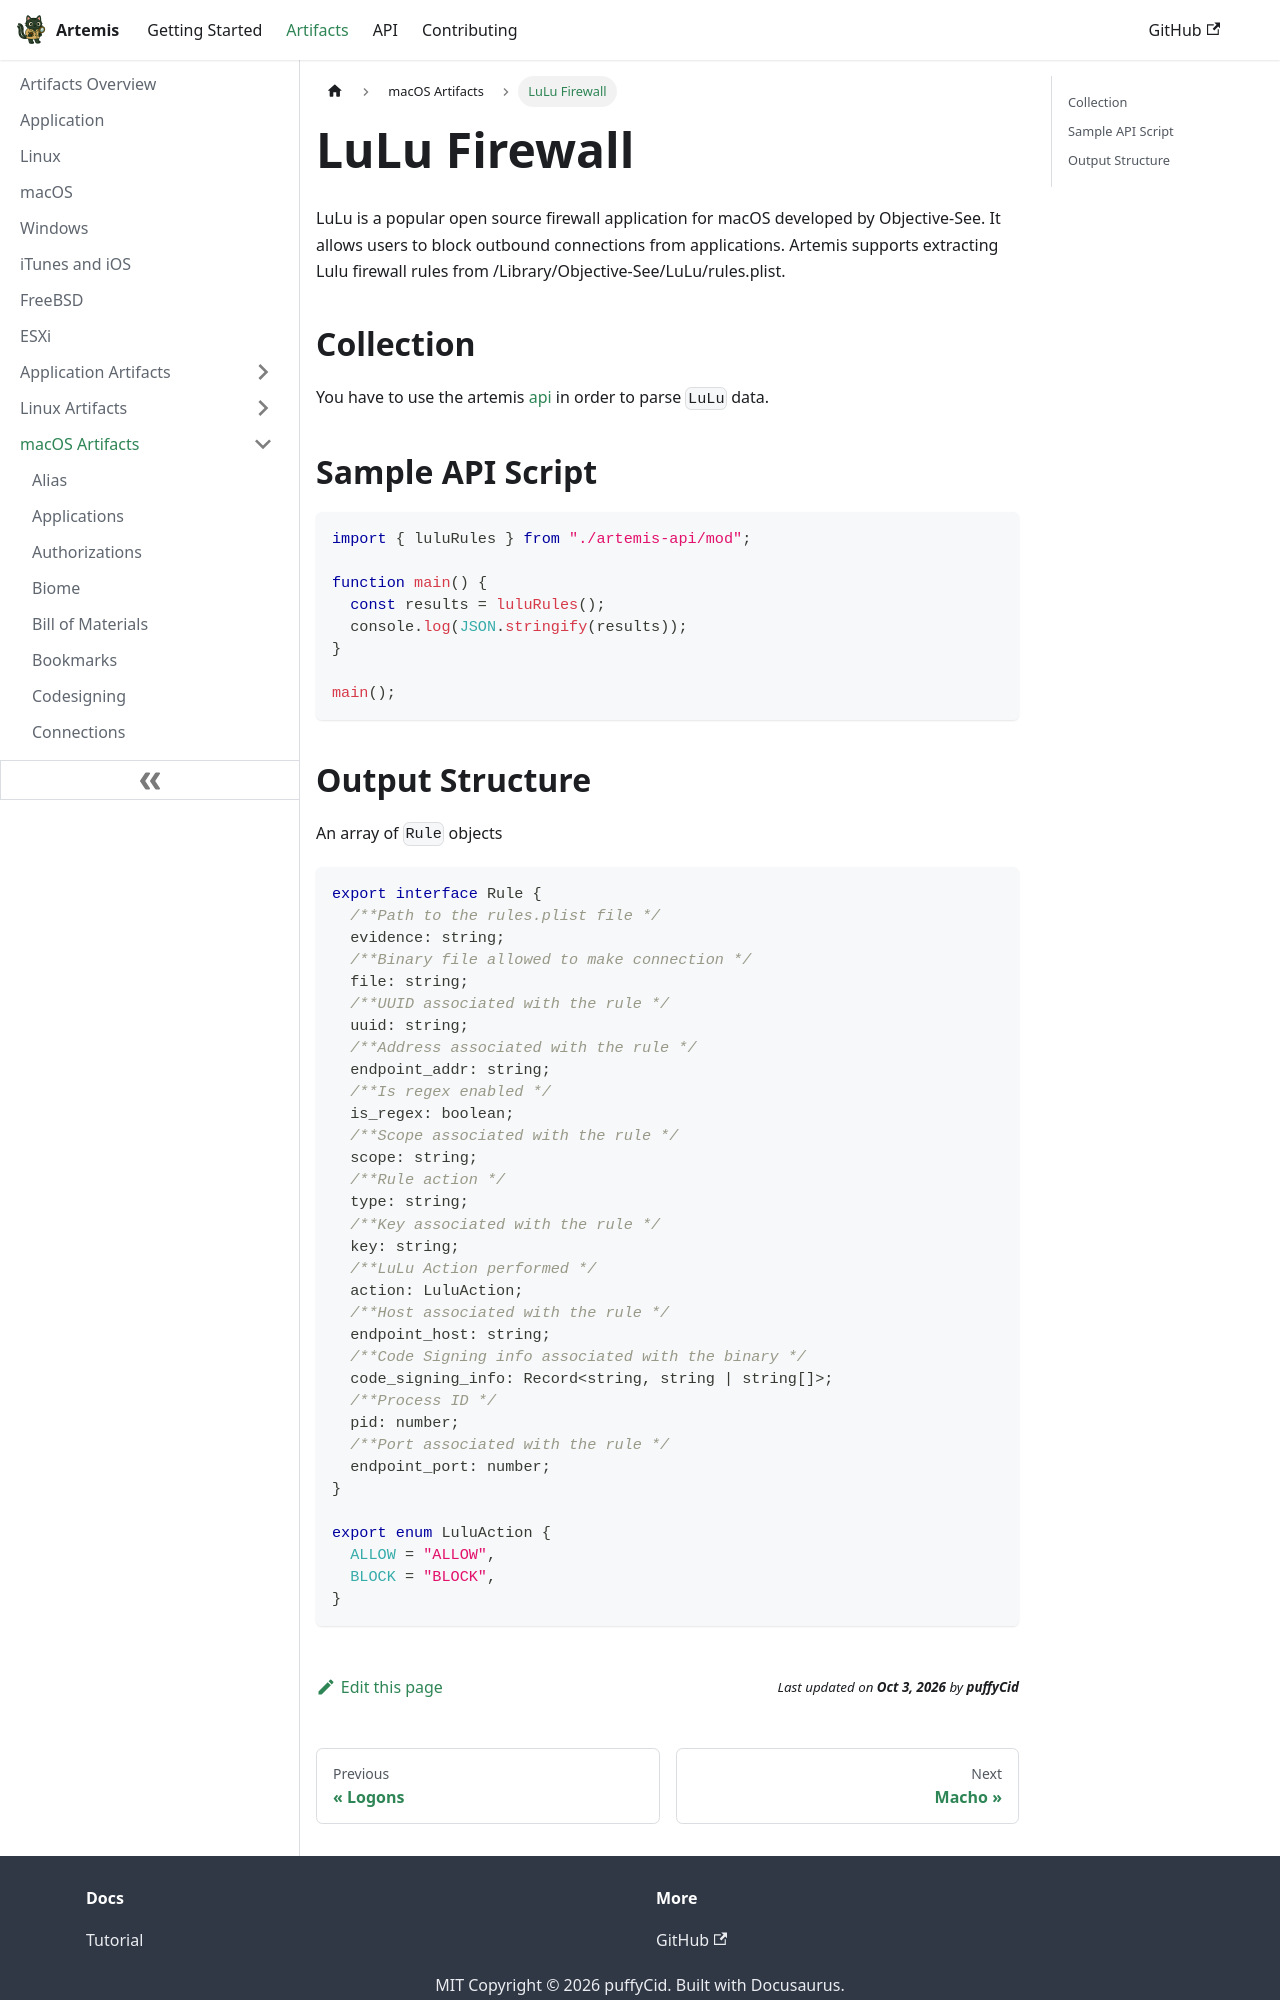

repository: puffyCid/artemis-api · page: docs/Artifacts/macOS Artifacts/lulu.html · generator: docusaurus

---
description: macOS Lulu application
keywords:
  - macos
  - plist
---

# LuLu Firewall

LuLu is a popular open source firewall application for macOS developed by
Objective-See. It allows users to block outbound connections from applications.
Artemis supports extracting Lulu firewall rules from
/Library/Objective-See/LuLu/rules.plist.

## Collection

You have to use the artemis [api](../../API/overview.md) in order to parse
`LuLu` data.

## Sample API Script

```typescript
import { luluRules } from "./artemis-api/mod";

function main() {
  const results = luluRules();
  console.log(JSON.stringify(results));
}

main();
```
